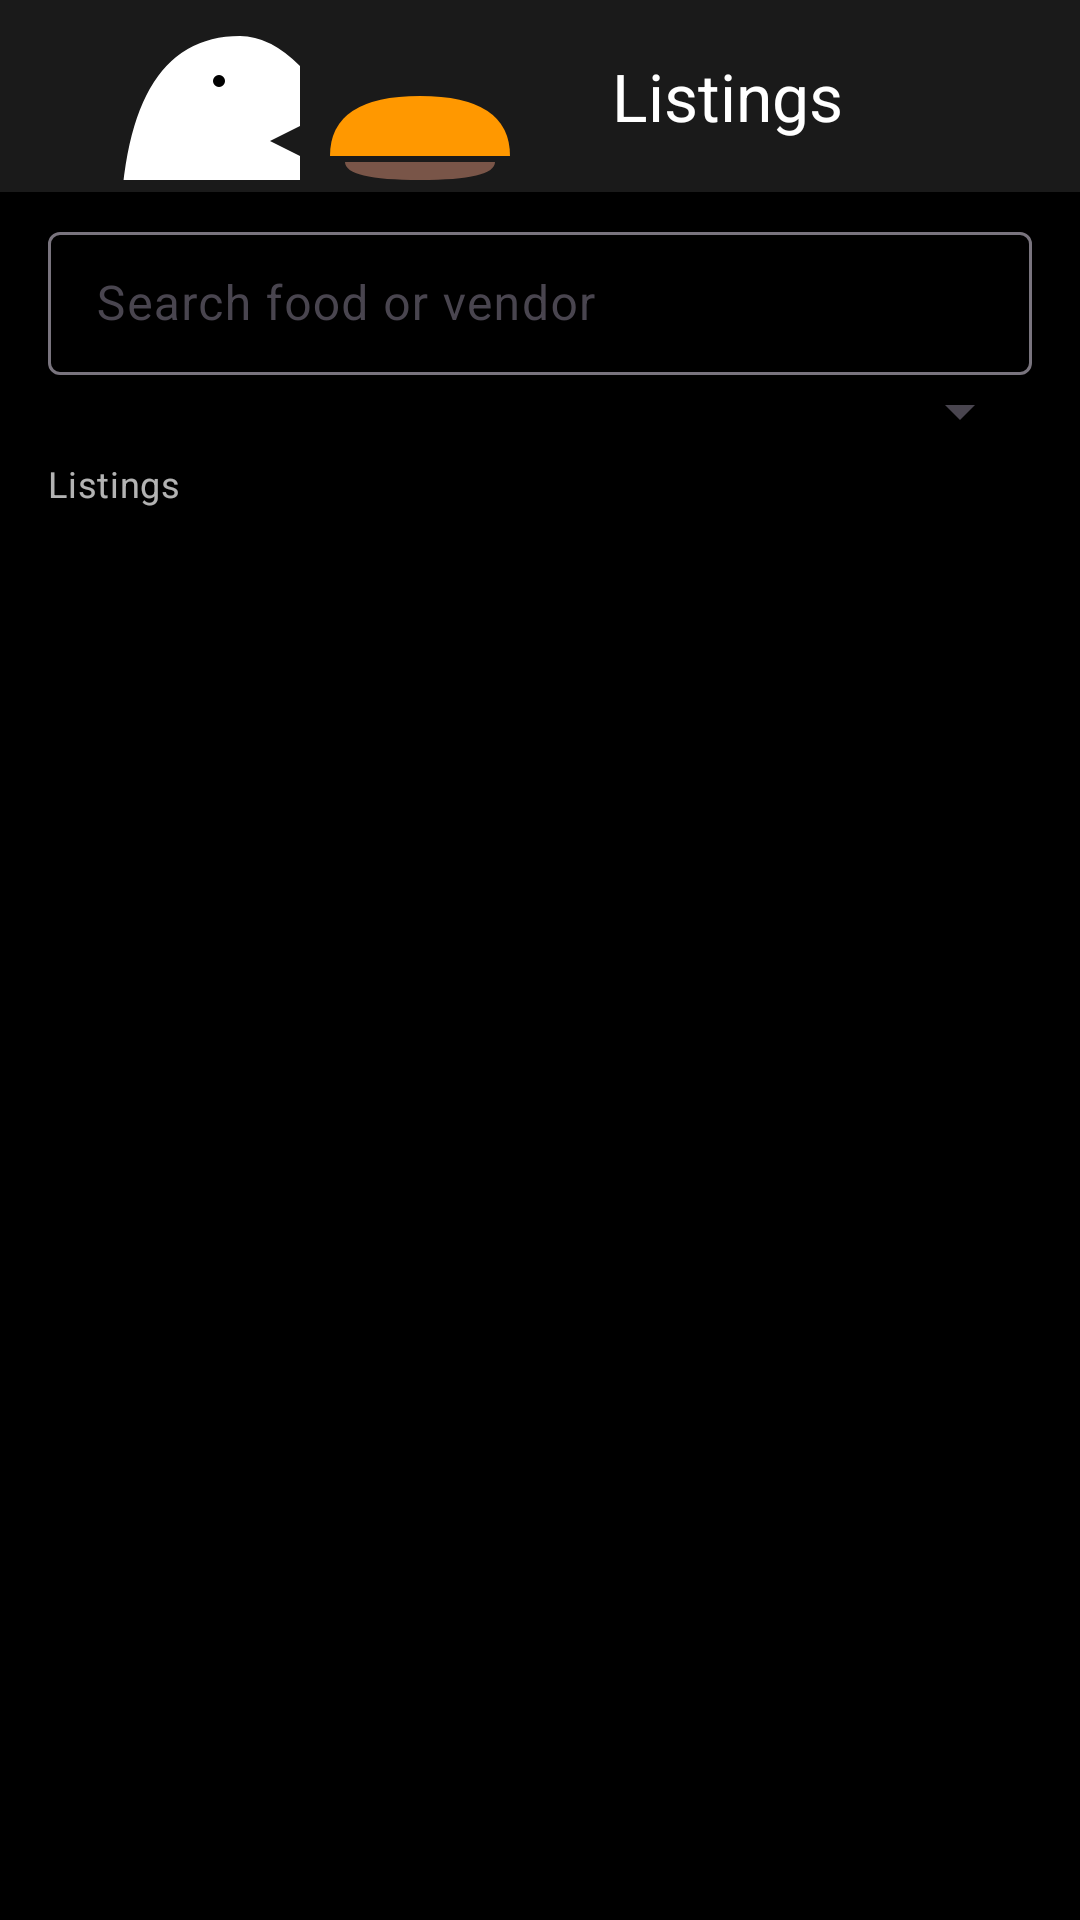

Write the Android layout XML for this screen, with the resource values it uses.
<!-- AndroidManifest.xml: application theme Theme.BiteForLessFoodBridge -->
<!-- res/layout/activity_admin_listings.xml -->
<?xml version="1.0" encoding="utf-8"?>
<LinearLayout xmlns:android="http://schemas.android.com/apk/res/android"
    xmlns:app="http://schemas.android.com/apk/res-auto"
    android:layout_width="match_parent"
    android:layout_height="match_parent"
    android:background="@color/background"
    android:orientation="vertical">

    <com.google.android.material.appbar.MaterialToolbar
        android:id="@+id/admin_listings_toolbar"
        android:layout_width="match_parent"
        android:layout_height="?attr/actionBarSize"
        android:background="@color/surface"
        app:navigationIcon="@drawable/ic_logo_bite"
        app:title="Listings"
        app:titleTextColor="@color/on_background" />

    <com.google.android.material.textfield.TextInputLayout
        style="@style/Widget.Material3.TextInputLayout.OutlinedBox.Dense"
        android:layout_width="match_parent"
        android:layout_height="wrap_content"
        android:layout_marginStart="@dimen/spacing_md"
        android:layout_marginTop="@dimen/spacing_sm"
        android:layout_marginEnd="@dimen/spacing_md"
        android:hint="Search food or vendor">

        <com.google.android.material.textfield.TextInputEditText
            android:id="@+id/admin_listings_search"
            android:layout_width="match_parent"
            android:layout_height="wrap_content"
            android:textColor="@color/white" />
    </com.google.android.material.textfield.TextInputLayout>

    <HorizontalScrollView
        android:layout_width="match_parent"
        android:layout_height="wrap_content"
        android:scrollbars="none">

        <com.google.android.material.chip.ChipGroup
            android:id="@+id/admin_listings_status"
            android:layout_width="wrap_content"
            android:layout_height="wrap_content"
            android:paddingStart="@dimen/spacing_md"
            android:paddingEnd="@dimen/spacing_md"
            app:singleSelection="true" />
    </HorizontalScrollView>

    <Spinner
        android:id="@+id/admin_listings_category"
        android:layout_width="match_parent"
        android:layout_height="wrap_content"
        android:layout_marginStart="@dimen/spacing_md"
        android:layout_marginEnd="@dimen/spacing_md" />

    <TextView
        android:id="@+id/admin_listings_count"
        android:layout_width="wrap_content"
        android:layout_height="wrap_content"
        android:paddingStart="@dimen/spacing_md"
        android:paddingTop="@dimen/spacing_xs"
        android:text="Listings"
        android:textAppearance="@style/TextAppearance.BiteForLess.Body"
        android:textSize="12sp" />

    <androidx.recyclerview.widget.RecyclerView
        android:id="@+id/admin_listings_list"
        android:layout_width="match_parent"
        android:layout_height="0dp"
        android:layout_weight="1"
        android:clipToPadding="false"
        android:paddingBottom="@dimen/spacing_md" />

    <LinearLayout
        android:id="@+id/admin_listings_empty"
        android:layout_width="match_parent"
        android:layout_height="0dp"
        android:layout_weight="1"
        android:gravity="center"
        android:orientation="vertical"
        android:padding="@dimen/spacing_lg"
        android:visibility="gone">

        <TextView
            android:layout_width="wrap_content"
            android:layout_height="wrap_content"
            android:text="No listings match"
            android:textAppearance="@style/TextAppearance.BiteForLess.Title"
            android:textSize="18sp" />
    </LinearLayout>
</LinearLayout>
<!-- resources referenced by this layout -->
<resources>
  <color name="background">#FF000000</color>
  <color name="on_background">#FFFFFFFF</color>
  <color name="surface">#FF1A1A1A</color>
  <color name="white">#FFFFFFFF</color>
  <dimen name="spacing_lg">24dp</dimen>
  <dimen name="spacing_md">16dp</dimen>
  <dimen name="spacing_sm">8dp</dimen>
  <dimen name="spacing_xs">4dp</dimen>
  <!-- drawable ic_logo_bite (drawable) -->
  <vector xmlns:android="http://schemas.android.com/apk/res/android"
      android:width="200dp"
      android:height="200dp"
      android:viewportWidth="200"
      android:viewportHeight="200">
  
      
      <path
          android:fillColor="#FF9800"
          android:pathData="M110,130 L170,130 Q170,145 140,145 Q110,145 110,130 Z" />
  
      
      <path
          android:fillColor="#795548"
          android:pathData="M115,122 L165,122 Q165,128 140,128 Q115,128 115,122 Z" />
  
      
      <path
          android:fillColor="#FF9800"
          android:pathData="M110,120 L170,120 Q170,100 140,100 Q110,100 110,120 Z" />
  
      
      <path
          android:fillColor="#FFFFFF"
          android:pathData="M40,150 Q40,80 80,80 Q90,80 100,90 L100,110 L90,115 L100,120 L100,140 Q90,150 80,150 Z" />
  
      
      <path
          android:fillColor="#000000"
          android:pathData="M75,95 A2,2 0 1,1 71,95 A2,2 0 1,1 75,95" />
  
  </vector>
  <style name="TextAppearance.BiteForLess.Body" parent="TextAppearance.Material3.BodyMedium">
          <item name="android:textColor">@color/text_secondary</item>
      </style>
  <style name="TextAppearance.BiteForLess.Title" parent="TextAppearance.Material3.TitleLarge">
          <item name="android:textColor">@color/on_background</item>
      </style>
  <style name="Theme.BiteForLessFoodBridge" parent="Base.Theme.BiteForLessFoodBridge" />
  <color name="text_secondary">#B3FFFFFF</color>
  <style name="Base.Theme.BiteForLessFoodBridge" parent="Theme.Material3.DayNight.NoActionBar">
          <item name="colorPrimary">@color/primary</item>
          <item name="colorOnPrimary">@color/black</item>
          <item name="colorSecondary">@color/secondary</item>
          <item name="colorError">@color/error</item>
          <item name="android:windowBackground">@color/background</item>
          <item name="android:statusBarColor">@color/background</item>
          <item name="android:navigationBarColor">@color/background</item>
          <item name="bottomNavigationStyle">@style/Widget.BiteForLess.BottomNavigation</item>
      </style>
  <color name="primary">#FF9800</color>
  <color name="black">#FF000000</color>
  <color name="secondary">#FFEB3B</color>
  <color name="error">#F44336</color>
  <style name="Widget.BiteForLess.BottomNavigation" parent="Widget.Material3.BottomNavigationView">
          <item name="materialThemeOverlay">@style/ThemeOverlay.BiteForLess.BottomNavigation</item>
      </style>
  <style name="ThemeOverlay.BiteForLess.BottomNavigation" parent="">
          <item name="colorPrimary">@color/primary</item>
          <item name="colorOnSurface">@color/text_secondary</item>
          <item name="colorOnSurfaceVariant">@color/text_hint</item>
      </style>
  <color name="text_hint">#80FFFFFF</color>
</resources>
